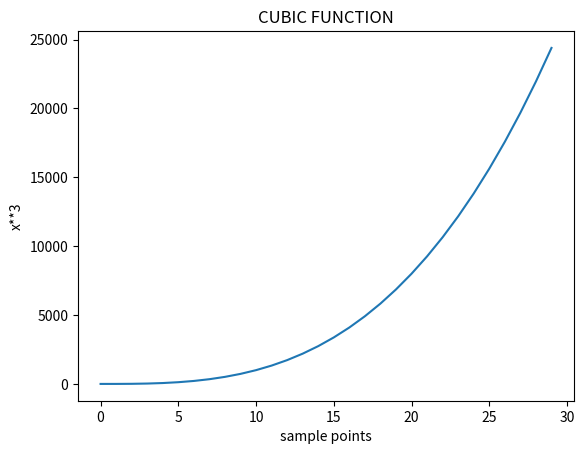

Here is the Python script that generated this plot:
__author__ = 'Chirag'

'''completely clear old window and redraw'''

import matplotlib.pyplot as plt
mySamples = [i for i in range(30)]
myCubic = [i**3 for i in range(30)]

# Draw on the window "Cubic"
plt.figure("Cubic")  # create
plt.plot(mySamples, myCubic)  # plot
plt.xlabel("sample points")
plt.ylabel("x**3")
plt.title("CUBIC FUNCTION")
plt.show()

# clearing window "Cubic"
plt.figure("Cubic")  # select
plt.clf()  # clear
plt.show()
